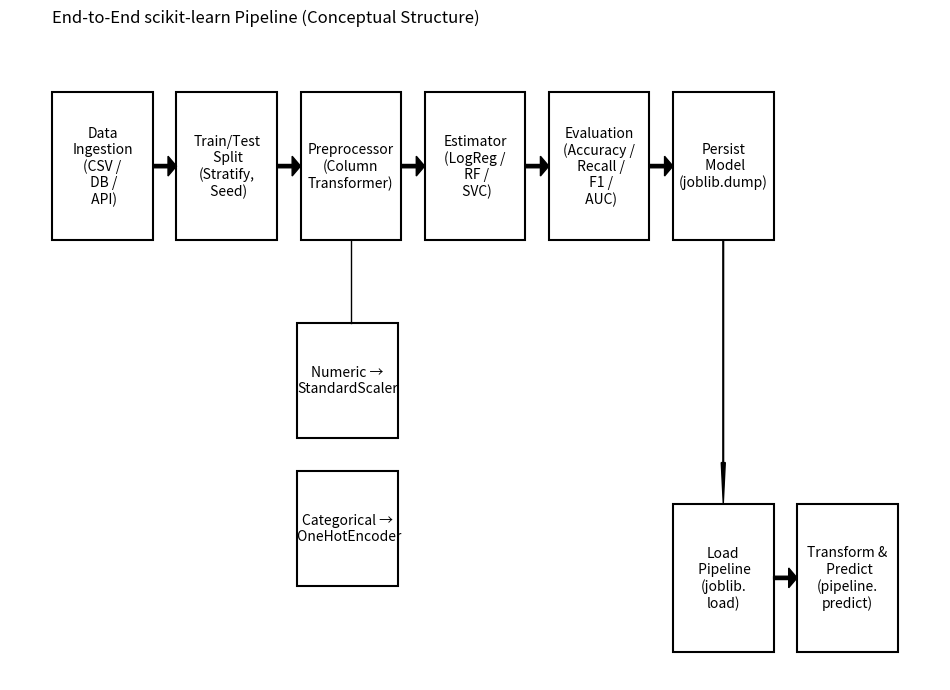

Recreate this plot in Python.
# -*- coding: utf-8 -*-
"""
Created on Fri Nov  7 01:53:51 2025

[redacted]
"""

# Conceptual diagram: End-to-End scikit-learn Pipeline (black & white)
# Saves: end_to_end_pipeline_structure.pdf

import matplotlib.pyplot as plt
from matplotlib.patches import Rectangle, FancyArrow

fig, ax = plt.subplots(figsize=(12, 8))
ax.axis("off")

def box(x, y, w, h, text):
    rect = Rectangle((x, y), w, h, fill=False, linewidth=1.5, edgecolor="black")
    ax.add_patch(rect)
    ax.text(x + w/2, y + h/2, text, va="center", ha="center", fontsize=10)

def arrow_right(x1, y1, w1, h1, x2, y2, w2, h2):
    dx = (x2 - (x1 + w1))
    dy = (y2 + h2/2 - (y1 + h1/2))
    ax.add_patch(FancyArrow(x1 + w1, y1 + h1/2, dx, dy,
                            width=0.02, length_includes_head=True,
                            head_width=0.12, head_length=0.25, color="black"))

# Layout
w = 3
h = 0.9
gap_x = 0.7
start_x = 0.5
y_main = 4.0

# Main flow
box(start_x, y_main, w, h, "Data\nIngestion\n(CSV /\n DB /\n API)")
x2 = start_x + w + gap_x
box(x2, y_main, w, h, "Train/Test\n Split\n(Stratify,\n Seed)")
arrow_right(start_x, y_main, w, h, x2, y_main, w, h)

x3 = x2 + w + gap_x
box(x3, y_main, w, h, "Preprocessor\n(Column\nTransformer)")
arrow_right(x2, y_main, w, h, x3, y_main, w, h)

# Subcomponents for Preprocessor
sub_w = 3
sub_h = 0.7
sub_y_top = y_main - 1.2
box(x3 - 0.1, sub_y_top, sub_w, sub_h, "Numeric →\nStandardScaler")
sub_y_bottom = sub_y_top - 0.9
box(x3 - 0.1, sub_y_bottom, sub_w, sub_h, "Categorical →\n OneHotEncoder")
ax.plot([x3 + w/2, x3 + w/2], [y_main, sub_y_top + sub_h], linewidth=1.0, color="black")
ax.plot([x3 + w/2, x3 + w/2], [sub_y_top - 0.2, sub_y_bottom + sub_h], linewidth=1.0, color="black")

x4 = x3 + w + gap_x
box(x4, y_main, w, h, "Estimator\n(LogReg /\n RF /\n SVC)")
arrow_right(x3, y_main, w, h, x4, y_main, w, h)

x5 = x4 + w + gap_x
box(x5, y_main, w, h, "Evaluation\n(Accuracy /\n Recall /\n F1 /\n AUC)")
arrow_right(x4, y_main, w, h, x5, y_main, w, h)

x6 = x5 + w + gap_x
box(x6, y_main, w, h, "Persist\n Model\n(joblib.dump)")
arrow_right(x5, y_main, w, h, x6, y_main, w, h)

# Inference branch
y_inf = 1.5
box(x6, y_inf, w, h, "Load\n Pipeline\n(joblib.\nload)")
x_inf2 = x6 + w + gap_x
box(x_inf2, y_inf, w, h, "Transform &\n Predict\n(pipeline.\npredict)")
arrow_right(x6, y_inf, w, h, x_inf2, y_inf, w, h)

# Down arrow from Persist to Load
ax.add_patch(FancyArrow(x6 + w/2, y_main, 0, y_inf + h - y_main,
                        width=0.02, length_includes_head=True,
                        head_width=0.12, head_length=0.25, color="black"))

# Title
ax.text(0.5, 5.35, "End-to-End scikit-learn Pipeline (Conceptual Structure)",
        ha="left", va="center", fontsize=12, color="black")

plt.savefig("end_to_end_pipeline_structure.pdf", format="pdf", bbox_inches="tight", dpi=300)
plt.show()
